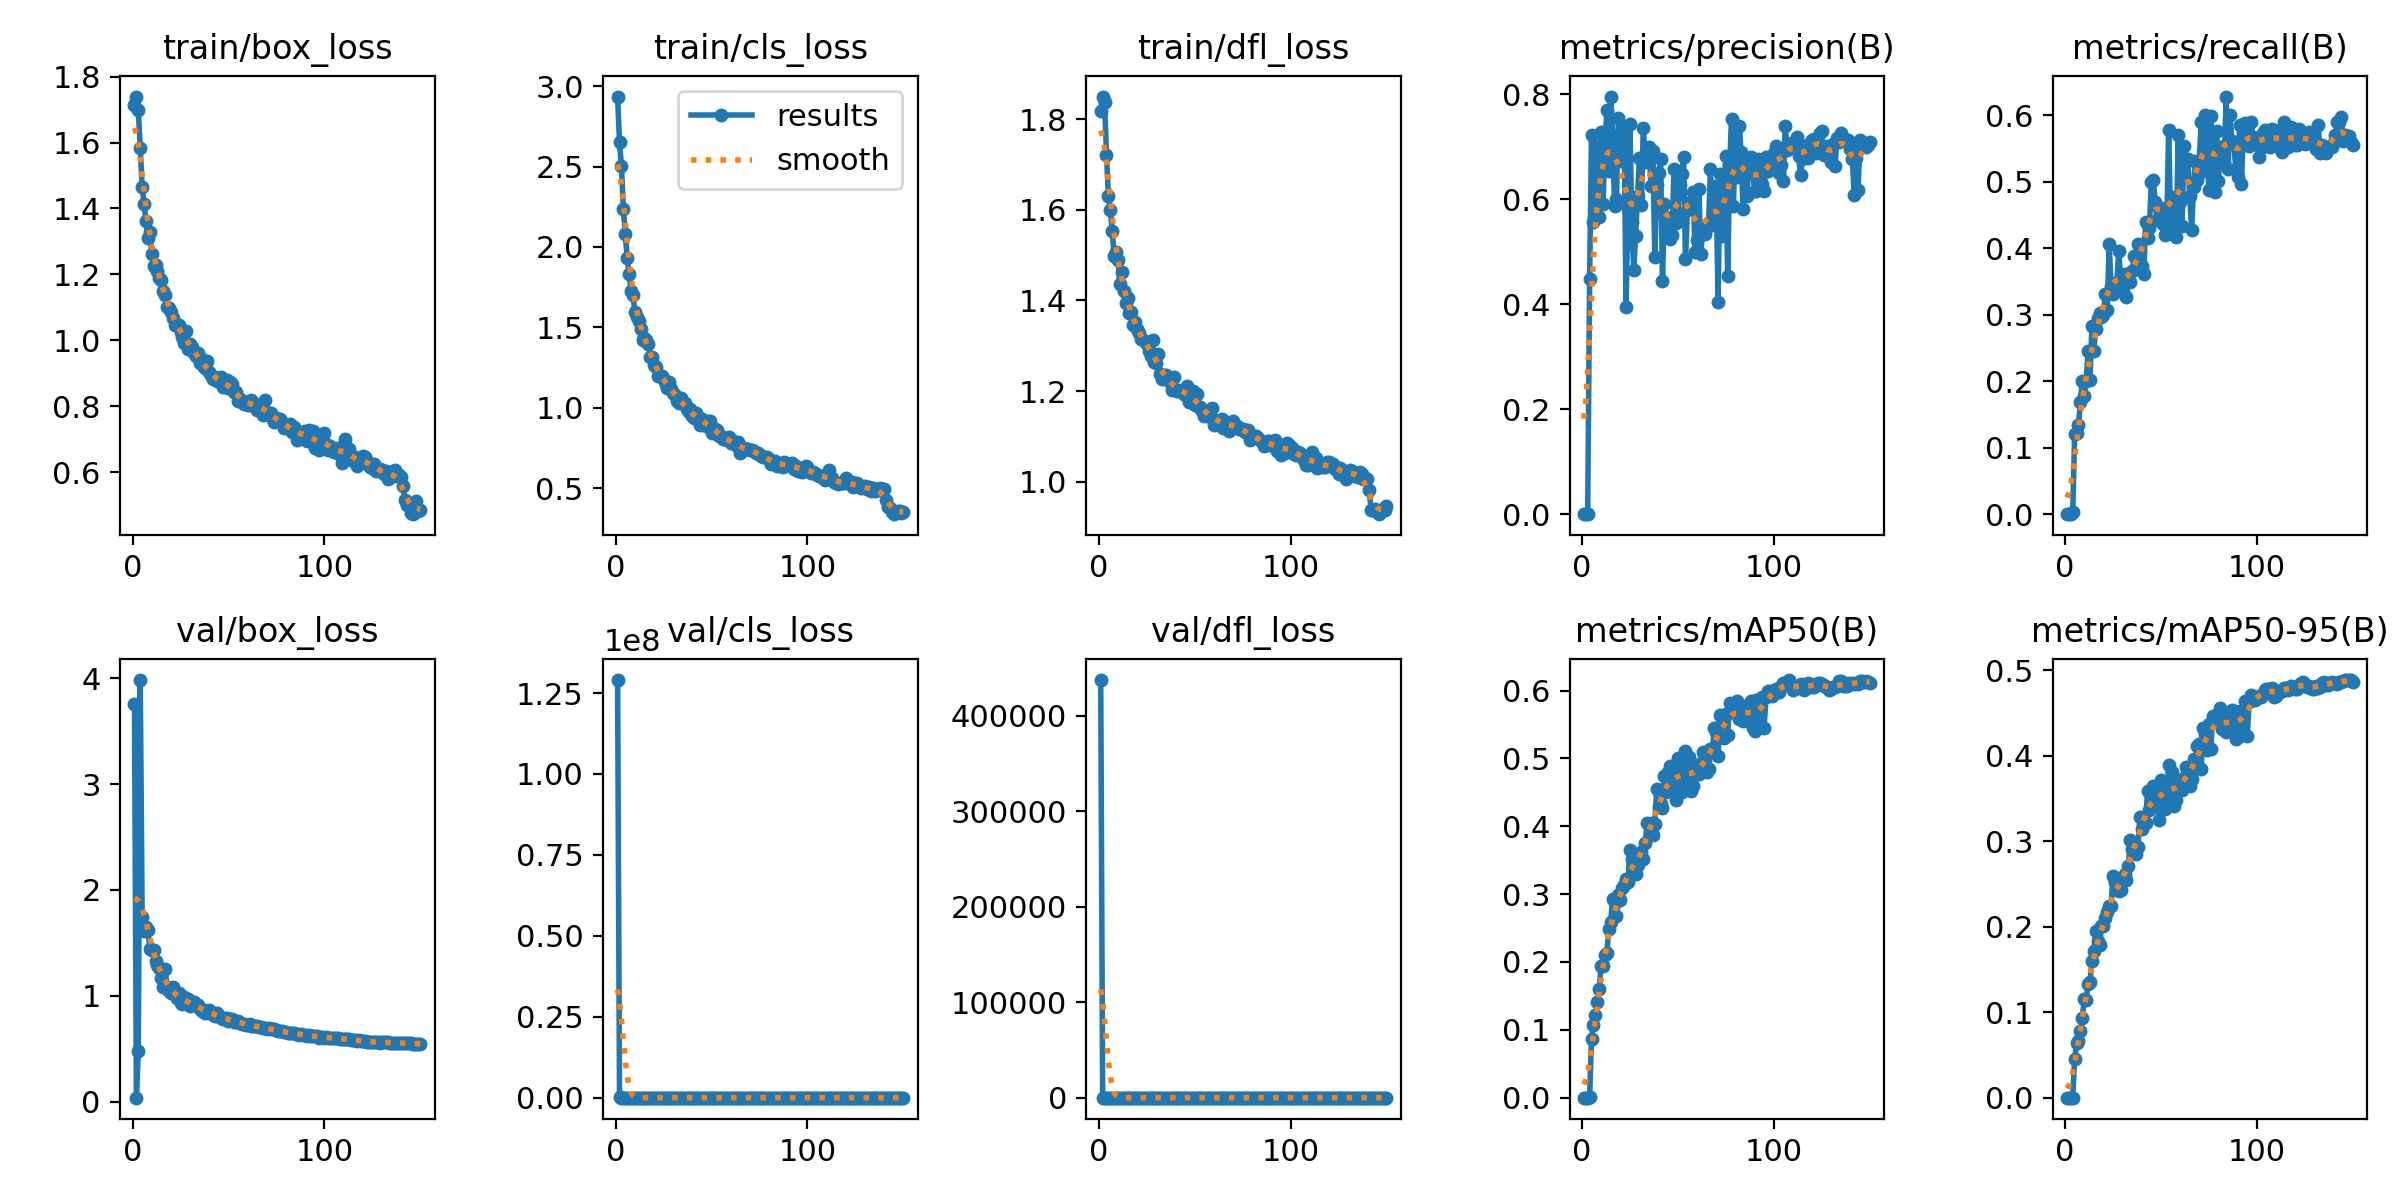

Data behind this chart, as committed beside it:
epoch, time, train/box_loss, train/cls_loss, train/dfl_loss, metrics/precision(B), metrics/recall(B), metrics/mAP50(B), metrics/mAP50-95(B), val/box_loss, val/cls_loss, val/dfl_loss, lr/pg0, lr/pg1, lr/pg2
1, 438.5, 1.714, 2.935, 1.819, 1e-05, 0.00056, 0, 0, 3.76, 1.29021e+08, 437492, 0.003281, 0.003281, 0.003281
2, 819.8, 1.74, 2.649, 1.85, 1e-05, 0.00056, 0, 0, 0.03677, 54356, 180.3, 0.006571, 0.006571, 0.006571
3, 1249, 1.698, 2.505, 1.837, 0, 5e-05, 0, 0, 0.4787, 4180, 1.022, 0.009817, 0.009817, 0.009817
4, 1687, 1.584, 2.238, 1.722, 0.447, 0.00286, 0.00035, 0.00013, 3.984, 135.9, 10.43, 0.009802, 0.009802, 0.009802
5, 2125, 1.464, 2.079, 1.631, 0.7228, 0.1213, 0.08676, 0.04578, 1.746, 8.152, 2.186, 0.009736, 0.009736, 0.009736
6, 2562, 1.415, 1.932, 1.599, 0.5571, 0.1224, 0.1076, 0.0635, 1.613, 8.544, 1.957, 0.00967, 0.00967, 0.00967
7, 3000, 1.361, 1.835, 1.553, 0.5811, 0.134, 0.1213, 0.0663, 1.647, 5.415, 2.048, 0.009604, 0.009604, 0.009604
8, 3438, 1.309, 1.724, 1.498, 0.6991, 0.1691, 0.1417, 0.07814, 1.622, 5.064, 1.984, 0.009538, 0.009538, 0.009538
9, 3879, 1.329, 1.701, 1.508, 0.5651, 0.201, 0.1601, 0.09366, 1.444, 3.455, 1.756, 0.009472, 0.009472, 0.009472
10, 4318, 1.262, 1.597, 1.49, 0.7282, 0.1774, 0.1941, 0.115, 1.429, 3.083, 1.765, 0.009406, 0.009406, 0.009406
11, 4756, 1.226, 1.564, 1.436, 0.5913, 0.2003, 0.194, 0.1143, 1.428, 2.449, 1.754, 0.00934, 0.00934, 0.00934
12, 5193, 1.228, 1.54, 1.463, 0.7023, 0.2448, 0.2098, 0.1332, 1.331, 2.168, 1.709, 0.009274, 0.009274, 0.009274
13, 5631, 1.211, 1.489, 1.42, 0.7689, 0.2013, 0.2126, 0.1354, 1.289, 1.962, 1.601, 0.009208, 0.009208, 0.009208
14, 6070, 1.189, 1.419, 1.394, 0.6531, 0.2838, 0.2482, 0.1595, 1.265, 1.704, 1.602, 0.009142, 0.009142, 0.009142
15, 6507, 1.183, 1.433, 1.406, 0.7952, 0.2461, 0.2596, 0.1719, 1.166, 1.686, 1.505, 0.009076, 0.009076, 0.009076
16, 6946, 1.149, 1.422, 1.373, 0.7193, 0.2793, 0.2922, 0.1946, 1.082, 1.543, 1.433, 0.00901, 0.00901, 0.00901
17, 7384, 1.139, 1.398, 1.374, 0.5877, 0.2951, 0.2863, 0.1837, 1.252, 1.618, 1.585, 0.008944, 0.008944, 0.008944
18, 7821, 1.101, 1.315, 1.346, 0.6006, 0.3023, 0.2674, 0.1785, 1.084, 1.522, 1.418, 0.008878, 0.008878, 0.008878
19, 8258, 1.097, 1.314, 1.353, 0.755, 0.2965, 0.2988, 0.2003, 1.043, 1.432, 1.384, 0.008812, 0.008812, 0.008812
20, 8696, 1.085, 1.264, 1.338, 0.6732, 0.2989, 0.2921, 0.2005, 1.03, 1.361, 1.382, 0.008746, 0.008746, 0.008746
21, 9133, 1.069, 1.256, 1.328, 0.681, 0.3312, 0.3085, 0.2097, 1.087, 1.551, 1.43, 0.00868, 0.00868, 0.00868
22, 9570, 1.048, 1.198, 1.315, 0.7377, 0.3068, 0.3133, 0.2177, 1.01, 1.297, 1.345, 0.008614, 0.008614, 0.008614
23, 10008, 1.045, 1.197, 1.313, 0.3943, 0.4061, 0.3225, 0.2243, 0.9741, 1.237, 1.327, 0.008548, 0.008548, 0.008548
24, 10446, 1.046, 1.199, 1.311, 0.5813, 0.3436, 0.318, 0.224, 1.024, 1.279, 1.364, 0.008482, 0.008482, 0.008482
25, 10882, 1.026, 1.174, 1.304, 0.7424, 0.3315, 0.3648, 0.2593, 0.9308, 1.133, 1.283, 0.008416, 0.008416, 0.008416
26, 11321, 1.011, 1.151, 1.288, 0.5573, 0.3451, 0.3511, 0.2519, 0.922, 1.123, 1.273, 0.00835, 0.00835, 0.00835
27, 11758, 0.9933, 1.125, 1.278, 0.4651, 0.3492, 0.3425, 0.2434, 0.9898, 1.145, 1.333, 0.008284, 0.008284, 0.008284
28, 12194, 1.027, 1.162, 1.312, 0.53, 0.3952, 0.329, 0.2415, 0.9399, 3.275, 1.293, 0.008218, 0.008218, 0.008218
29, 12631, 0.9747, 1.115, 1.265, 0.6067, 0.353, 0.3424, 0.2429, 0.9691, 1.138, 1.308, 0.008152, 0.008152, 0.008152
30, 13069, 0.9874, 1.093, 1.262, 0.6786, 0.3337, 0.3517, 0.2541, 0.8992, 1.072, 1.255, 0.008086, 0.008086, 0.008086
31, 13506, 0.9796, 1.082, 1.283, 0.5883, 0.3609, 0.3619, 0.2613, 0.9254, 1.131, 1.281, 0.00802, 0.00802, 0.00802
32, 13943, 0.9621, 1.043, 1.237, 0.7359, 0.3267, 0.3523, 0.2549, 0.9386, 1.095, 1.289, 0.007954, 0.007954, 0.007954
33, 14379, 0.9529, 1.027, 1.226, 0.6713, 0.3616, 0.3755, 0.2712, 0.9193, 1.247, 1.282, 0.007888, 0.007888, 0.007888
34, 14817, 0.9626, 1.06, 1.235, 0.681, 0.3493, 0.4052, 0.3013, 0.9109, 1.041, 1.26, 0.007822, 0.007822, 0.007822
35, 15254, 0.9315, 1.028, 1.235, 0.6985, 0.3662, 0.4028, 0.2913, 0.8736, 1.016, 1.232, 0.007756, 0.007756, 0.007756
36, 15691, 0.9425, 1.029, 1.226, 0.6253, 0.3889, 0.4051, 0.292, 0.8551, 1.003, 1.217, 0.00769, 0.00769, 0.00769
37, 16128, 0.9189, 0.9916, 1.22, 0.6923, 0.3701, 0.3867, 0.2854, 0.8612, 0.9709, 1.216, 0.007624, 0.007624, 0.007624
38, 16564, 0.9149, 0.9767, 1.203, 0.49, 0.4065, 0.4028, 0.2938, 0.8357, 0.955, 1.197, 0.007558, 0.007558, 0.007558
39, 17001, 0.9365, 0.9918, 1.231, 0.6278, 0.3955, 0.4557, 0.3286, 0.8518, 1.03, 1.219, 0.007492, 0.007492, 0.007492
40, 17439, 0.9026, 0.9505, 1.202, 0.6499, 0.3736, 0.4281, 0.3138, 0.8614, 0.953, 1.22, 0.007426, 0.007426, 0.007426
41, 17876, 0.8951, 0.9354, 1.199, 0.6771, 0.3611, 0.4333, 0.3232, 0.8477, 0.963, 1.208, 0.00736, 0.00736, 0.00736
42, 18313, 0.8837, 0.968, 1.201, 0.4439, 0.4398, 0.4266, 0.3211, 0.8178, 0.9094, 1.179, 0.007294, 0.007294, 0.007294
43, 18750, 0.8887, 0.9398, 1.201, 0.5911, 0.4151, 0.4736, 0.3583, 0.8081, 0.941, 1.176, 0.007228, 0.007228, 0.007228
44, 19187, 0.8764, 0.8918, 1.195, 0.566, 0.4308, 0.4505, 0.3363, 0.8347, 0.8893, 1.205, 0.007162, 0.007162, 0.007162
45, 19624, 0.8802, 0.9288, 1.192, 0.5624, 0.5002, 0.4802, 0.3577, 0.8042, 0.8701, 1.179, 0.007096, 0.007096, 0.007096
46, 20061, 0.8885, 0.9118, 1.212, 0.5246, 0.503, 0.4882, 0.3641, 0.7931, 0.8688, 1.164, 0.00703, 0.00703, 0.00703
47, 20499, 0.8571, 0.8893, 1.175, 0.5325, 0.4693, 0.4595, 0.3415, 0.7774, 0.8561, 1.151, 0.006964, 0.006964, 0.006964
48, 20936, 0.8614, 0.9175, 1.195, 0.6569, 0.4425, 0.476, 0.353, 0.7911, 0.8969, 1.17, 0.006898, 0.006898, 0.006898
49, 21373, 0.8785, 0.9162, 1.2, 0.5547, 0.4606, 0.4392, 0.3247, 0.7896, 0.8477, 1.164, 0.006832, 0.006832, 0.006832
50, 21810, 0.8556, 0.8441, 1.17, 0.5706, 0.4602, 0.5008, 0.372, 0.7658, 0.8336, 1.146, 0.006766, 0.006766, 0.006766
51, 22247, 0.8736, 0.87, 1.193, 0.6271, 0.4363, 0.4856, 0.3685, 0.7787, 0.9114, 1.158, 0.0067, 0.0067, 0.0067
52, 22685, 0.8662, 0.8675, 1.165, 0.6475, 0.4202, 0.4511, 0.3382, 0.7762, 0.8295, 1.156, 0.006634, 0.006634, 0.006634
53, 23122, 0.844, 0.8615, 1.165, 0.6808, 0.4253, 0.4648, 0.3472, 0.752, 0.7991, 1.132, 0.006568, 0.006568, 0.006568
54, 23559, 0.8446, 0.8241, 1.156, 0.485, 0.5777, 0.5111, 0.3887, 0.7558, 0.795, 1.129, 0.006502, 0.006502, 0.006502
55, 23996, 0.816, 0.8247, 1.145, 0.5789, 0.4422, 0.4713, 0.3567, 0.7601, 0.8053, 1.135, 0.006436, 0.006436, 0.006436
56, 24434, 0.8232, 0.8038, 1.152, 0.5902, 0.4771, 0.5028, 0.381, 0.7458, 0.782, 1.126, 0.00637, 0.00637, 0.00637
57, 24872, 0.8166, 0.804, 1.153, 0.5952, 0.4468, 0.452, 0.3407, 0.7334, 0.7928, 1.117, 0.006304, 0.006304, 0.006304
58, 25309, 0.8056, 0.7994, 1.144, 0.6128, 0.4174, 0.4589, 0.3483, 0.7346, 0.7834, 1.115, 0.006238, 0.006238, 0.006238
59, 25746, 0.8123, 0.8161, 1.162, 0.499, 0.5705, 0.4889, 0.3699, 0.7235, 0.7725, 1.108, 0.006172, 0.006172, 0.006172
60, 26182, 0.8041, 0.7784, 1.125, 0.5226, 0.469, 0.4791, 0.3653, 0.723, 0.7625, 1.11, 0.006106, 0.006106, 0.006106
... 90 more rows
